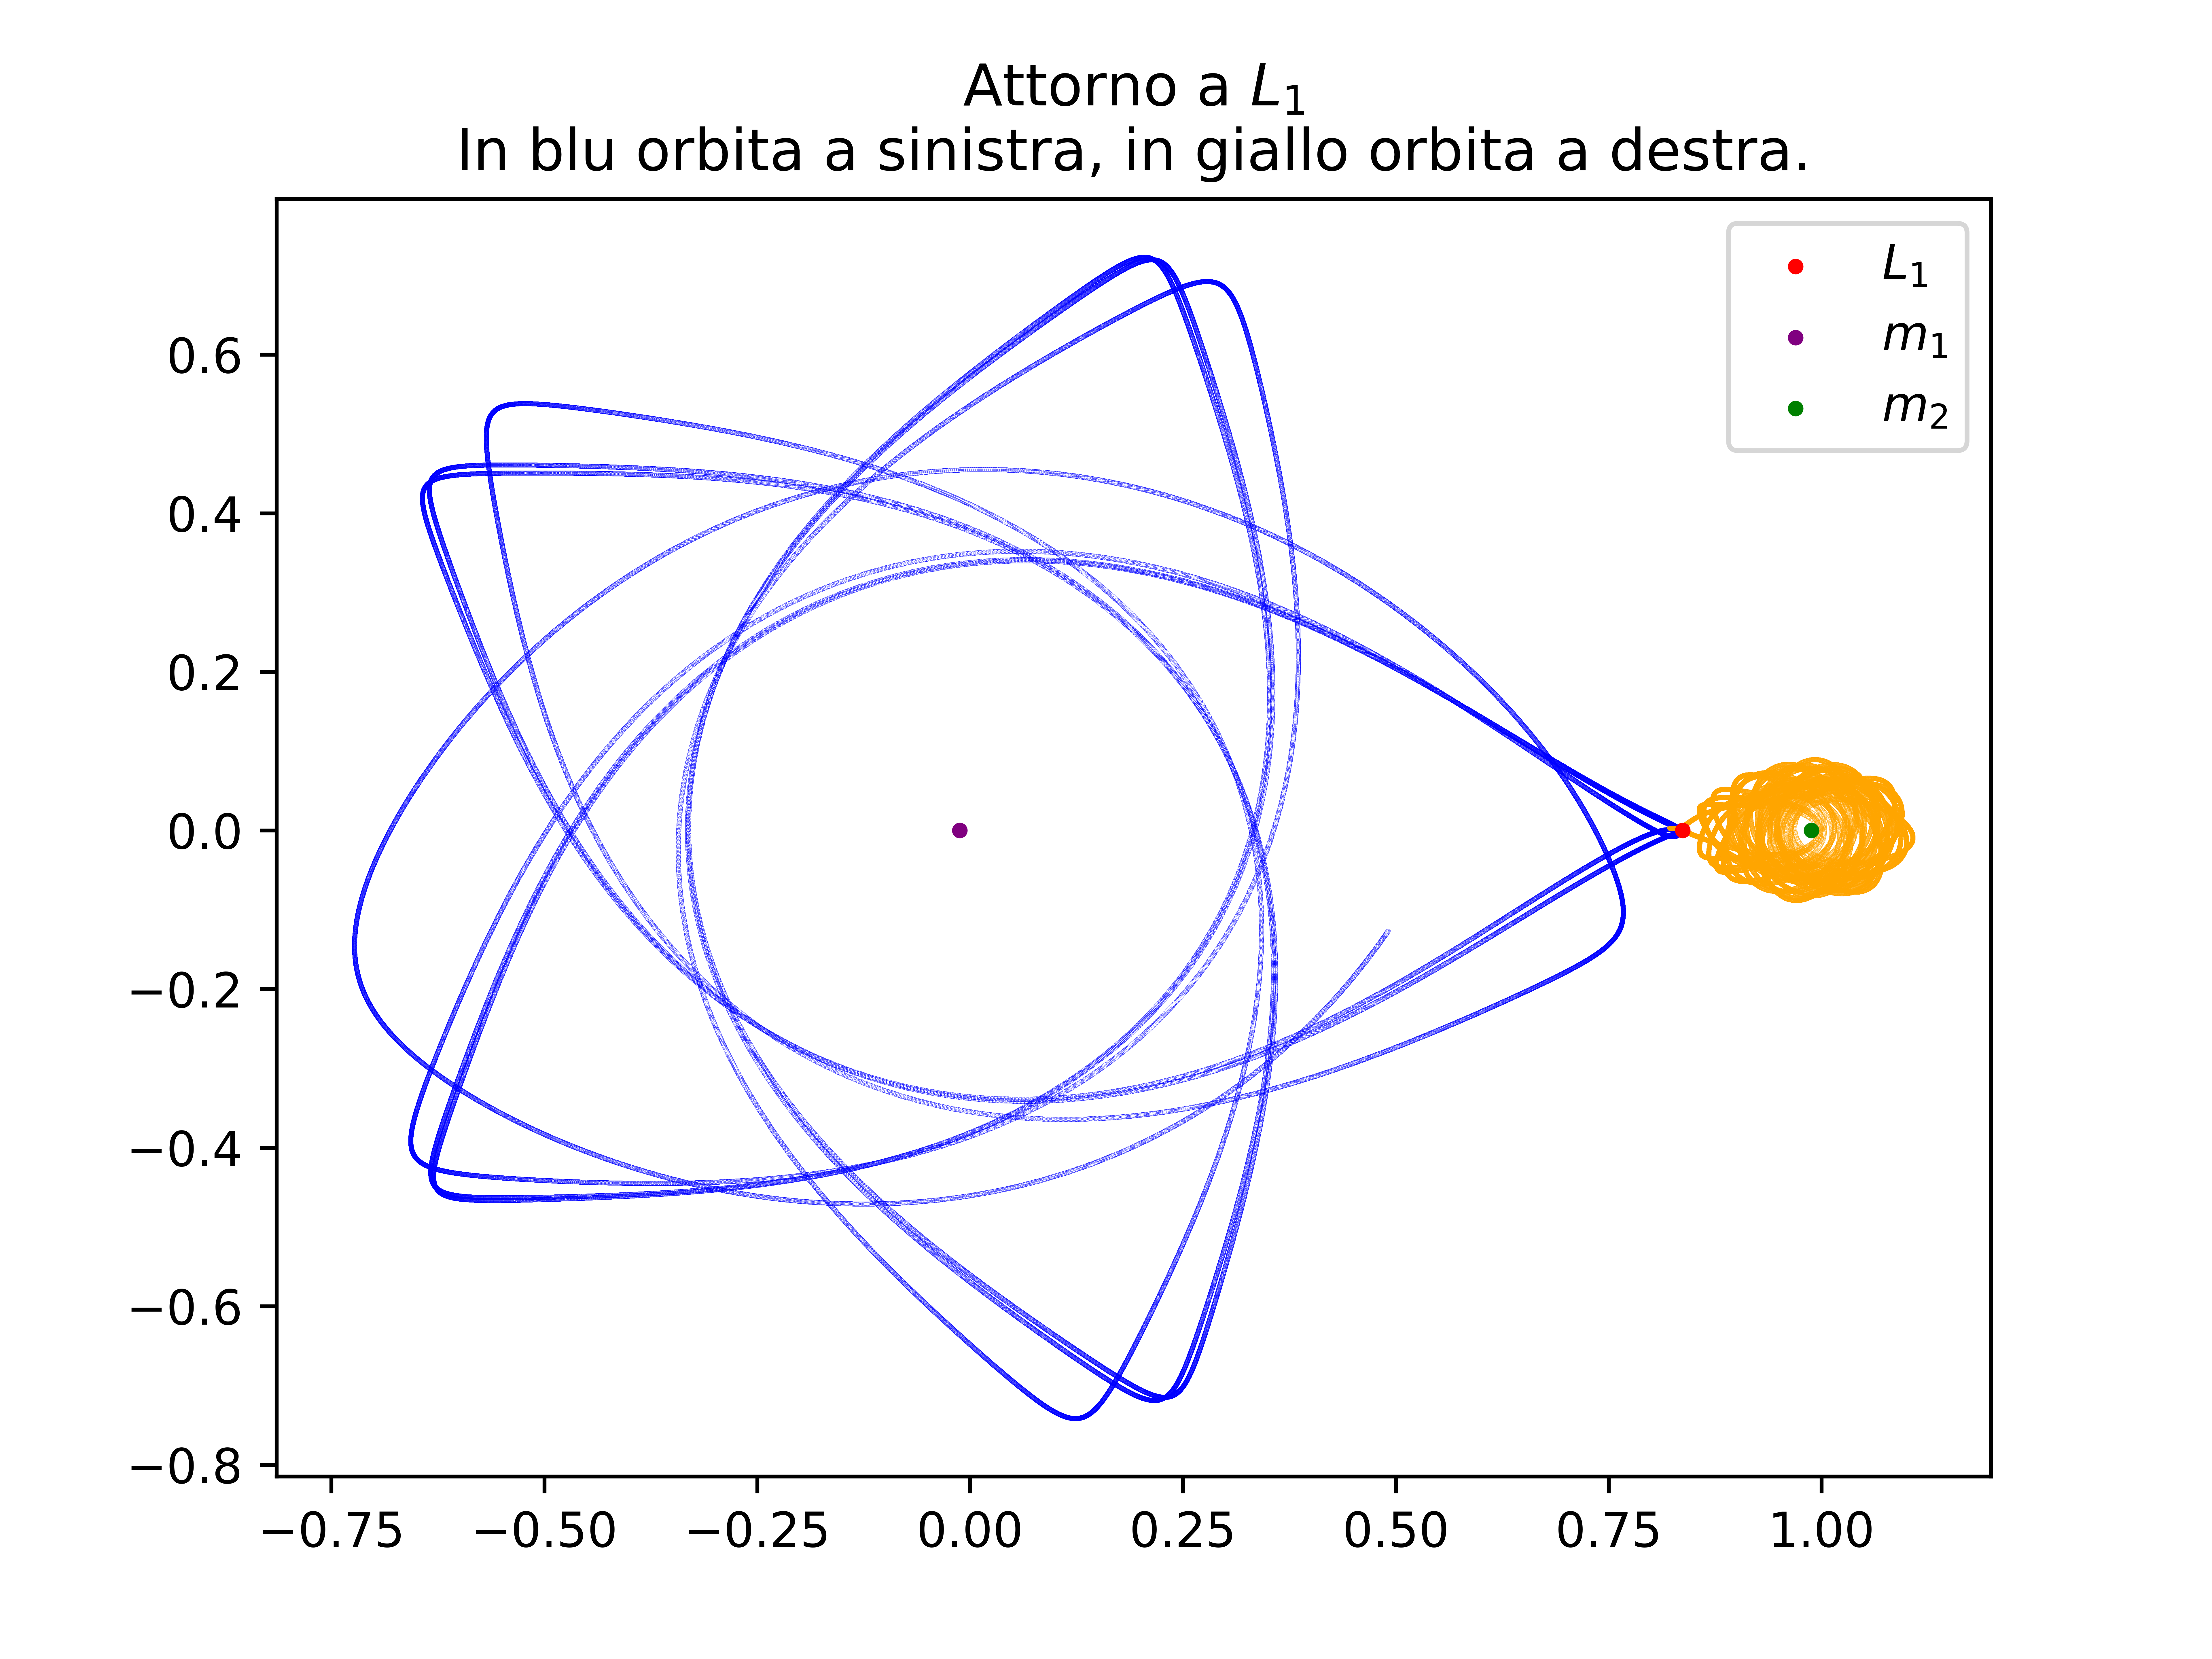

This figure's Python source:
import matplotlib.pyplot as plt
import numpy as np

# si fa il plot per il comportamento attorno al punto di lagrange L1, a destra o a sinistra

ris1 = np.loadtxt("lagrange3.txt", unpack = True)
ris2 = np.loadtxt("lagrange4.txt", unpack = True)

plt.scatter(ris1[0], ris1[1], color = 'blue', s= 0.001)
plt.scatter(ris2[0], ris2[1], color = 'orange', s= 0.001)
plt.scatter(0.836915, 0, s=5, color = 'red', label = '$L_1$')
plt.scatter(-0.012151, 0, s=5, color = 'purple', label = '$m_1$')
plt.scatter(1-0.012151, 0, s=5, color = 'green', label = '$m_2$')
plt.title('Attorno a $L_1$\nIn blu orbita a sinistra, in giallo orbita a destra.')

plt.legend()

plt.savefig("lagrange2.png", dpi=1200)
